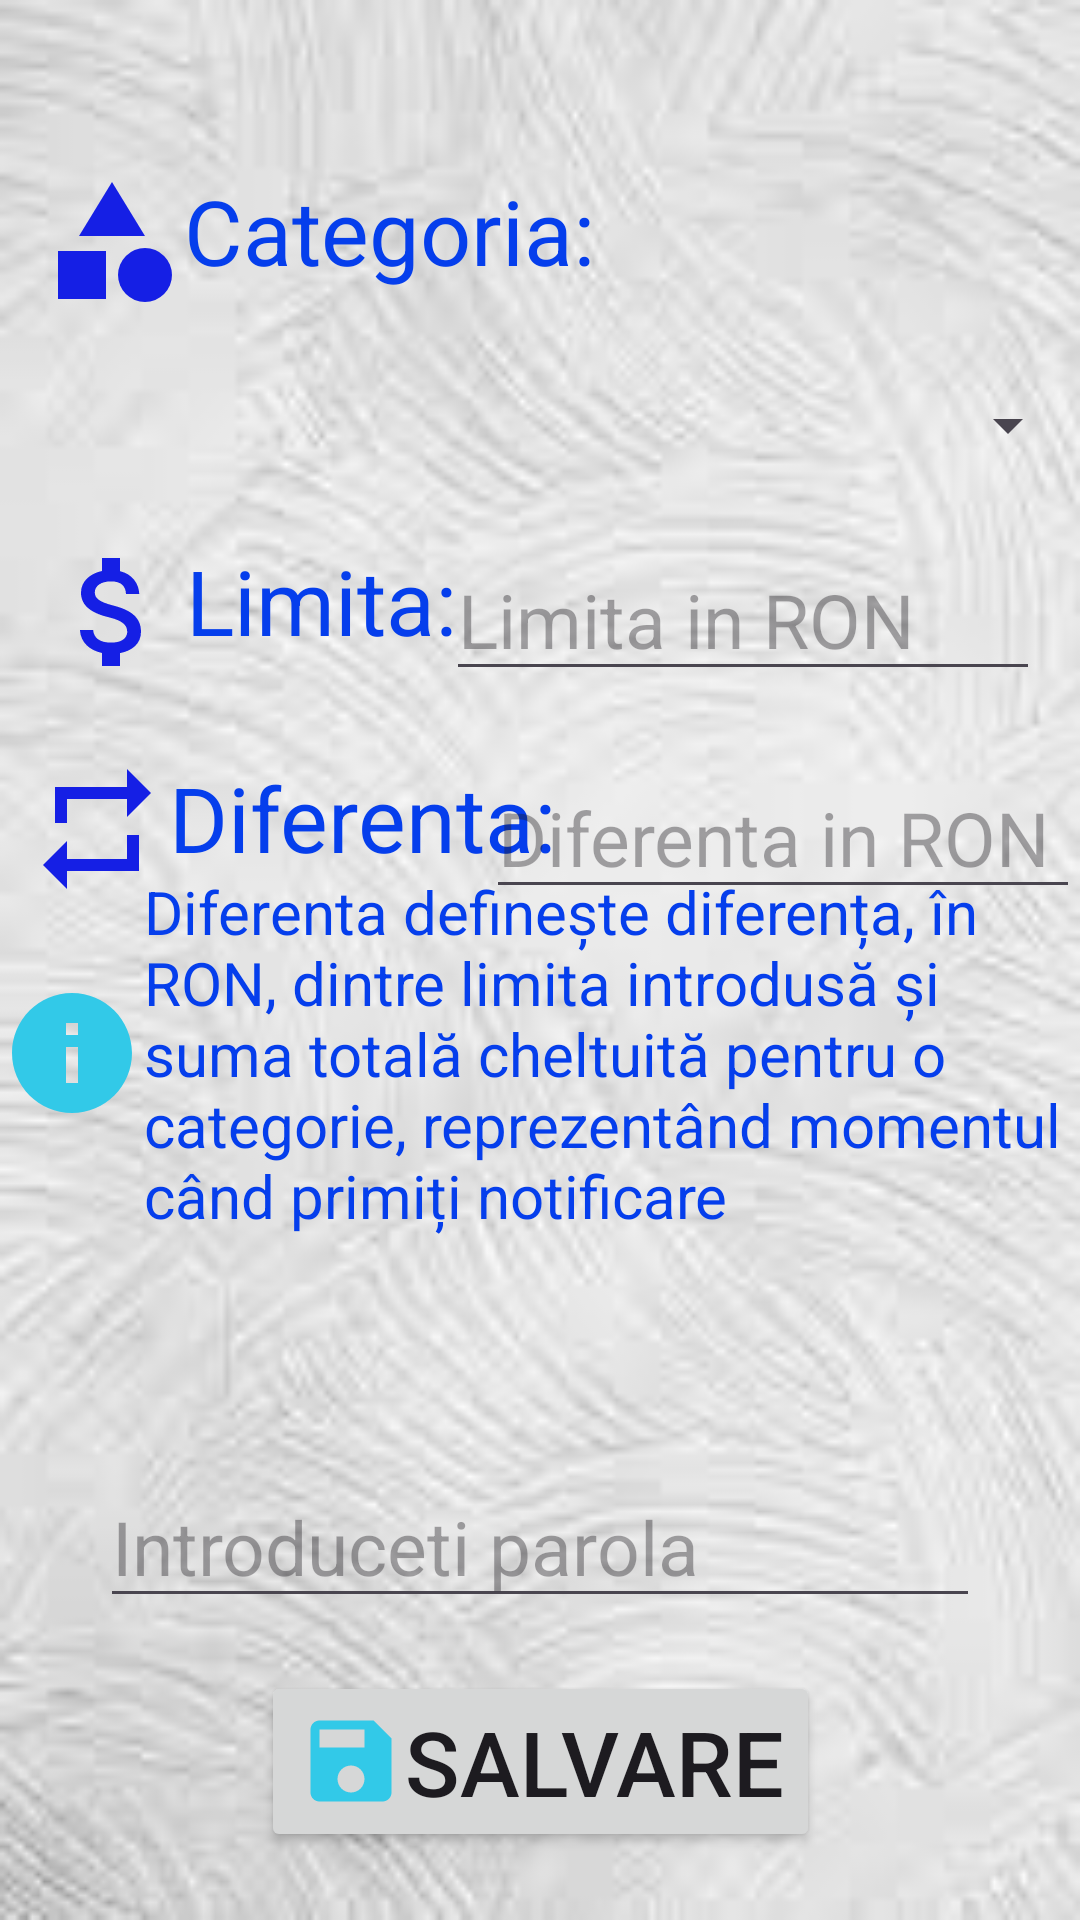

Write the Android layout XML for this screen, with the resource values it uses.
<!-- AndroidManifest.xml: application theme Theme.Prima_pagina -->
<!-- res/layout/activity_pag_limite.xml -->
<?xml version="1.0" encoding="utf-8"?>
<androidx.constraintlayout.widget.ConstraintLayout xmlns:android="http://schemas.android.com/apk/res/android"
    xmlns:app="http://schemas.android.com/apk/res-auto"
    xmlns:tools="http://schemas.android.com/tools"
    android:id="@+id/main"
    android:layout_width="match_parent"
    android:layout_height="match_parent"
    android:background="@drawable/fundal3"
    tools:context=".Pag_Limite">

    <TextView
        android:id="@+id/textView5"
        android:layout_width="wrap_content"
        android:layout_height="wrap_content"
        android:drawableLeft="@drawable/categorii"
        android:text="Categoria: "
        android:textColor="#053EEC"
        android:textSize="30sp"
        app:layout_constraintBottom_toBottomOf="parent"
        app:layout_constraintEnd_toEndOf="parent"
        app:layout_constraintHorizontal_bias="0.08"
        app:layout_constraintStart_toStartOf="parent"
        app:layout_constraintTop_toTopOf="parent"
        app:layout_constraintVertical_bias="0.096"
        tools:ignore="HardcodedText,RtlHardcoded,UseCompatTextViewDrawableXml" />

    <Spinner
        android:id="@+id/spinner_categorii"
        android:layout_width="match_parent"
        android:layout_height="48dp"
        android:textAlignment="center"
        android:textSize="10sp"
        app:layout_constraintBottom_toBottomOf="parent"
        app:layout_constraintEnd_toEndOf="parent"
        app:layout_constraintHorizontal_bias="0.0"
        app:layout_constraintStart_toStartOf="parent"
        app:layout_constraintTop_toTopOf="parent"
        app:layout_constraintVertical_bias="0.199"
        tools:ignore="RtlHardcoded" />

    <TextView
        android:id="@+id/textView6"
        android:layout_width="wrap_content"
        android:layout_height="wrap_content"
        android:drawableLeft="@drawable/cheltuieli"
        android:text="Limita: "
        android:textColor="#053EEC"
        android:textSize="30sp"
        app:layout_constraintBottom_toBottomOf="parent"
        app:layout_constraintEnd_toEndOf="parent"
        app:layout_constraintHorizontal_bias="0.065"
        app:layout_constraintStart_toStartOf="parent"
        app:layout_constraintTop_toTopOf="parent"
        app:layout_constraintVertical_bias="0.304"
        tools:ignore="HardcodedText,RtlHardcoded,UseCompatTextViewDrawableXml" />

    <EditText
        android:id="@+id/editLimita"
        android:layout_width="198dp"
        android:layout_height="wrap_content"
        android:ems="10"
        android:hint="Limita in RON"
        android:inputType="numberDecimal"
        android:textSize="25sp"
        app:layout_constraintBottom_toBottomOf="parent"
        app:layout_constraintEnd_toEndOf="parent"
        app:layout_constraintHorizontal_bias="0.917"
        app:layout_constraintStart_toStartOf="parent"
        app:layout_constraintTop_toTopOf="parent"
        app:layout_constraintVertical_bias="0.305"
        tools:ignore="HardcodedText" />

    <TextView
        android:id="@+id/textView7"
        android:layout_width="wrap_content"
        android:layout_height="wrap_content"
        android:text="Diferenta: "
        android:textColor="#053EEC"
        android:textSize="30sp"
        app:drawableLeftCompat="@drawable/repetare"
        app:layout_constraintBottom_toBottomOf="parent"
        app:layout_constraintEnd_toEndOf="parent"
        app:layout_constraintHorizontal_bias="0.048"
        app:layout_constraintStart_toStartOf="parent"
        app:layout_constraintTop_toTopOf="parent"
        app:layout_constraintVertical_bias="0.426"
        tools:ignore="HardcodedText" />

    <EditText
        android:id="@+id/editDiferenta"
        android:layout_width="198dp"
        android:layout_height="wrap_content"
        android:ems="10"
        android:hint="Diferenta in RON"
        android:inputType="numberDecimal"
        android:textSize="25sp"
        app:layout_constraintBottom_toBottomOf="parent"
        app:layout_constraintEnd_toEndOf="parent"
        app:layout_constraintHorizontal_bias="1.0"
        app:layout_constraintStart_toStartOf="parent"
        app:layout_constraintTop_toTopOf="parent"
        app:layout_constraintVertical_bias="0.428"
        tools:ignore="HardcodedText" />

    <TextView
        android:id="@+id/textViewInfo"
        android:layout_width="wrap_content"
        android:layout_height="wrap_content"
        android:drawableLeft="@drawable/diferenta_info"
        android:text="Diferenta definește diferența, în RON, dintre limita introdusă și suma totală cheltuită pentru o categorie, reprezentând momentul când primiți notificare "
        android:textColor="#053EEC"
        android:textSize="20sp"
        app:layout_constraintBottom_toBottomOf="parent"
        app:layout_constraintEnd_toEndOf="parent"
        app:layout_constraintHorizontal_bias="0.0"
        app:layout_constraintStart_toStartOf="parent"
        app:layout_constraintTop_toTopOf="parent"
        app:layout_constraintVertical_bias="0.56"
        tools:ignore="HardcodedText,RtlHardcoded,UseCompatTextViewDrawableXml" />

    <Button
        android:id="@+id/notificari"
        android:layout_width="wrap_content"
        android:layout_height="wrap_content"
        android:layout_marginStart="65dp"
        android:layout_marginTop="484dp"
        android:layout_marginEnd="65dp"
        android:layout_marginBottom="195dp"
        android:drawableLeft="@drawable/notificari"
        android:text="Activați notificările"
        android:textSize="20sp"
        app:layout_constraintBottom_toBottomOf="parent"
        app:layout_constraintEnd_toEndOf="parent"
        app:layout_constraintStart_toStartOf="parent"
        app:layout_constraintTop_toTopOf="parent"
        tools:ignore="HardcodedText,RtlHardcoded" />

    <Button
        android:id="@+id/salvare_limita"
        android:layout_width="wrap_content"
        android:layout_height="wrap_content"
        android:drawableLeft="@drawable/salvare"
        android:text="Salvare"
        android:textSize="30sp"
        app:layout_constraintBottom_toBottomOf="parent"
        app:layout_constraintEnd_toEndOf="parent"
        app:layout_constraintHorizontal_bias="0.5"
        app:layout_constraintStart_toStartOf="parent"
        app:layout_constraintTop_toTopOf="parent"
        app:layout_constraintVertical_bias="0.961"
        tools:ignore="HardcodedText,RtlHardcoded" />

    <EditText
        android:id="@+id/editParola"
        android:layout_width="wrap_content"
        android:layout_height="wrap_content"
        android:ems="10"
        android:hint="Introduceti parola"
        android:inputType="textPassword"
        android:textSize="25sp"
        app:layout_constraintBottom_toBottomOf="parent"
        app:layout_constraintEnd_toEndOf="parent"
        app:layout_constraintHorizontal_bias="0.5"
        app:layout_constraintStart_toStartOf="parent"
        app:layout_constraintTop_toTopOf="parent"
        app:layout_constraintVertical_bias="0.829"
        tools:ignore="HardcodedText" />


</androidx.constraintlayout.widget.ConstraintLayout>
<!-- resources referenced by this layout -->
<resources>
  <!-- drawable categorii (drawable) -->
  <vector xmlns:android="http://schemas.android.com/apk/res/android" android:height="48dp" android:tint="#151FE5" android:viewportHeight="24" android:viewportWidth="24" android:width="48dp">
        
      <path android:fillColor="@android:color/white" android:pathData="M12,2l-5.5,9h11z"/>
        
      <path android:fillColor="@android:color/white" android:pathData="M17.5,17.5m-4.5,0a4.5,4.5 0,1 1,9 0a4.5,4.5 0,1 1,-9 0"/>
        
      <path android:fillColor="@android:color/white" android:pathData="M3,13.5h8v8H3z"/>
      
  </vector>
  <!-- drawable cheltuieli (drawable) -->
  <vector xmlns:android="http://schemas.android.com/apk/res/android" android:height="48dp" android:tint="#151FE5" android:viewportHeight="24" android:viewportWidth="24" android:width="48dp">
        
      <path android:fillColor="@android:color/white" android:pathData="M11.8,10.9c-2.27,-0.59 -3,-1.2 -3,-2.15 0,-1.09 1.01,-1.85 2.7,-1.85 1.78,0 2.44,0.85 2.5,2.1h2.21c-0.07,-1.72 -1.12,-3.3 -3.21,-3.81V3h-3v2.16c-1.94,0.42 -3.5,1.68 -3.5,3.61 0,2.31 1.91,3.46 4.7,4.13 2.5,0.6 3,1.48 3,2.41 0,0.69 -0.49,1.79 -2.7,1.79 -2.06,0 -2.87,-0.92 -2.98,-2.1h-2.2c0.12,2.19 1.76,3.42 3.68,3.83V21h3v-2.15c1.95,-0.37 3.5,-1.5 3.5,-3.55 0,-2.84 -2.43,-3.81 -4.7,-4.4z"/>
      
  </vector>
  <!-- drawable diferenta_info (drawable) -->
  <vector xmlns:android="http://schemas.android.com/apk/res/android" android:height="48dp" android:tint="#32C9E8" android:viewportHeight="24" android:viewportWidth="24" android:width="48dp">
        
      <path android:fillColor="@android:color/white" android:pathData="M12,2C6.48,2 2,6.48 2,12s4.48,10 10,10 10,-4.48 10,-10S17.52,2 12,2zM13,17h-2v-6h2v6zM13,9h-2L11,7h2v2z"/>
      
  </vector>
  <!-- drawable fundal3: jpg bitmap (drawable, 4570 bytes) -->
  <!-- drawable notificari (drawable) -->
  <vector xmlns:android="http://schemas.android.com/apk/res/android" android:height="48dp" android:tint="#32C9E8" android:viewportHeight="24" android:viewportWidth="24" android:width="48dp">
        
      <path android:fillColor="@android:color/white" android:pathData="M12,2C6.48,2 2,6.48 2,12s4.48,10 10,10 10,-4.48 10,-10S17.52,2 12,2zM12,18.5c-0.83,0 -1.5,-0.67 -1.5,-1.5h3c0,0.83 -0.67,1.5 -1.5,1.5zM17,16L7,16v-1l1,-1v-2.61C8,9.27 9.03,7.47 11,7v-0.5c0,-0.57 0.43,-1 1,-1s1,0.43 1,1L13,7c1.97,0.47 3,2.28 3,4.39L16,14l1,1v1z"/>
      
  </vector>
  <!-- drawable repetare (drawable) -->
  <vector xmlns:android="http://schemas.android.com/apk/res/android" android:height="48dp" android:tint="#151FE5" android:viewportHeight="24" android:viewportWidth="24" android:width="48dp">
        
      <path android:fillColor="@android:color/white" android:pathData="M7,7h10v3l4,-4 -4,-4v3L5,5v6h2L7,7zM17,17L7,17v-3l-4,4 4,4v-3h12v-6h-2v4z"/>
      
  </vector>
  <!-- drawable salvare (drawable) -->
  <vector xmlns:android="http://schemas.android.com/apk/res/android" android:height="36dp" android:tint="#32C9E8" android:viewportHeight="24" android:viewportWidth="24" android:width="36dp">
        
      <path android:fillColor="@android:color/white" android:pathData="M17,3L5,3c-1.11,0 -2,0.9 -2,2v14c0,1.1 0.89,2 2,2h14c1.1,0 2,-0.9 2,-2L21,7l-4,-4zM12,19c-1.66,0 -3,-1.34 -3,-3s1.34,-3 3,-3 3,1.34 3,3 -1.34,3 -3,3zM15,9L5,9L5,5h10v4z"/>
      
  </vector>
  <style name="Theme.Prima_pagina" parent="Base.Theme.Prima_pagina" />
  <style name="Base.Theme.Prima_pagina" parent="Theme.Material3.DayNight.NoActionBar">
          
          
      </style>
</resources>
